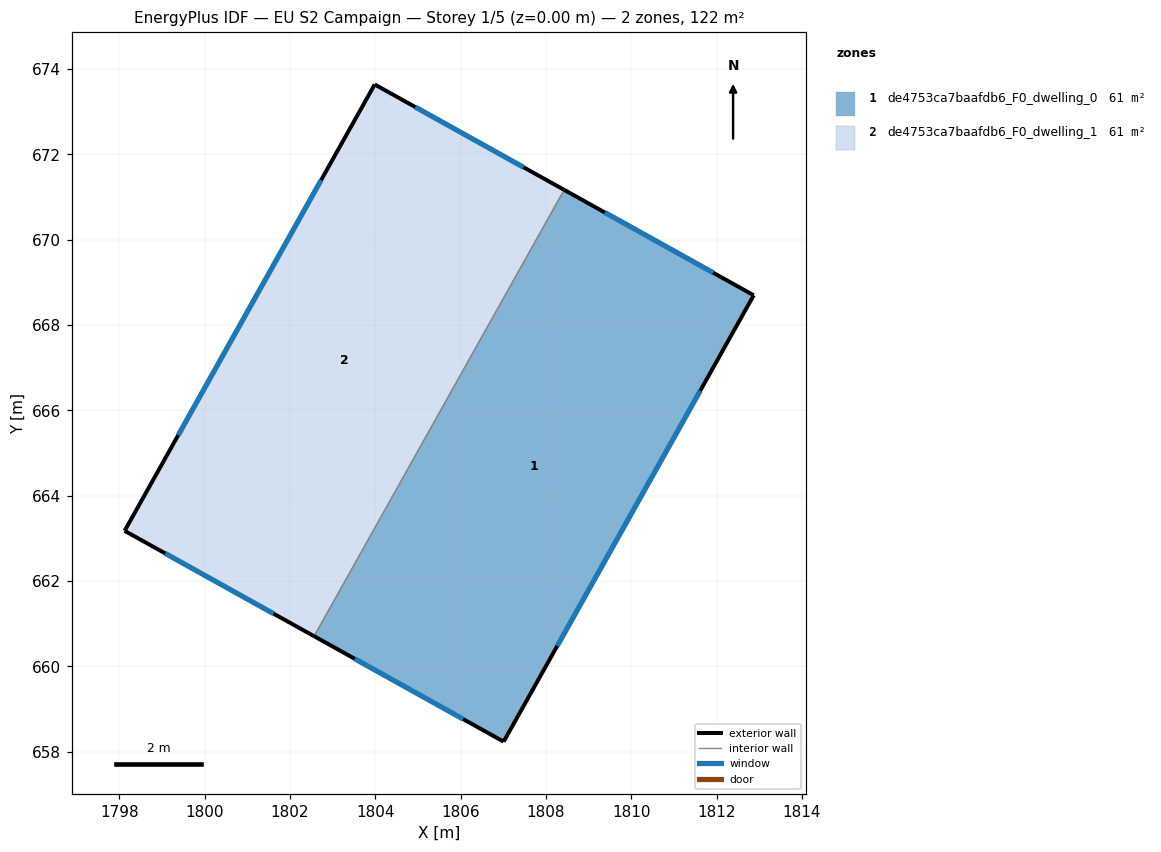
=== STOREY PLAN SPEC (per zone: floor XY polygon, exterior-wall plan segments, windows/doors) ===
zone 1: de4753ca7baafdb6_F0_dwelling_0  (60.9 m²)
  floor: (1812.87, 668.70) (1807.01, 658.24) (1802.57, 660.71) (1808.43, 671.17)
  exterior wall: (1812.87, 668.70) – (1808.43, 671.17)  [5.1 m]
    window: (1811.92, 669.23) – (1809.38, 670.64)  [5.0 m²]
  exterior wall: (1807.01, 658.24) – (1812.87, 668.70)  [12.0 m]
    window: (1808.27, 660.48) – (1811.61, 666.46)  [11.8 m²]
  exterior wall: (1802.57, 660.71) – (1807.01, 658.24)  [5.1 m]
    window: (1803.52, 660.18) – (1806.06, 658.77)  [5.0 m²]
  interior walls: 1
zone 2: de4753ca7baafdb6_F0_dwelling_1  (60.9 m²)
  floor: (1808.43, 671.17) (1802.57, 660.71) (1798.13, 663.18) (1803.99, 673.64)
  exterior wall: (1798.13, 663.18) – (1802.57, 660.71)  [5.1 m]
    window: (1799.08, 662.65) – (1801.62, 661.24)  [5.0 m²]
  exterior wall: (1803.99, 673.64) – (1798.13, 663.18)  [12.0 m]
    window: (1802.73, 671.40) – (1799.38, 665.42)  [11.8 m²]
  exterior wall: (1808.43, 671.17) – (1803.99, 673.64)  [5.1 m]
    window: (1807.48, 671.70) – (1804.94, 673.11)  [5.0 m²]
  interior walls: 1

=== DERIVED (storey summary) ===
Building: EU S2 Campaign
Storey: 1 of 5  (floor level z = 0.00 m)
Storey gross floor area: 121.9 m²
Zones on this storey: 2
  - de4753ca7baafdb6_F0_dwelling_0: floor 60.9 m²; exterior wall 22.2 m (66.5 m²); 3 window(s) 21.7 m²; WWR 32.7%
  - de4753ca7baafdb6_F0_dwelling_1: floor 60.9 m²; exterior wall 22.2 m (66.5 m²); 3 window(s) 21.7 m²; WWR 32.7%
Zone adjacency (shared interzone walls):
  - de4753ca7baafdb6_F0_dwelling_0 ↔ de4753ca7baafdb6_F0_dwelling_1